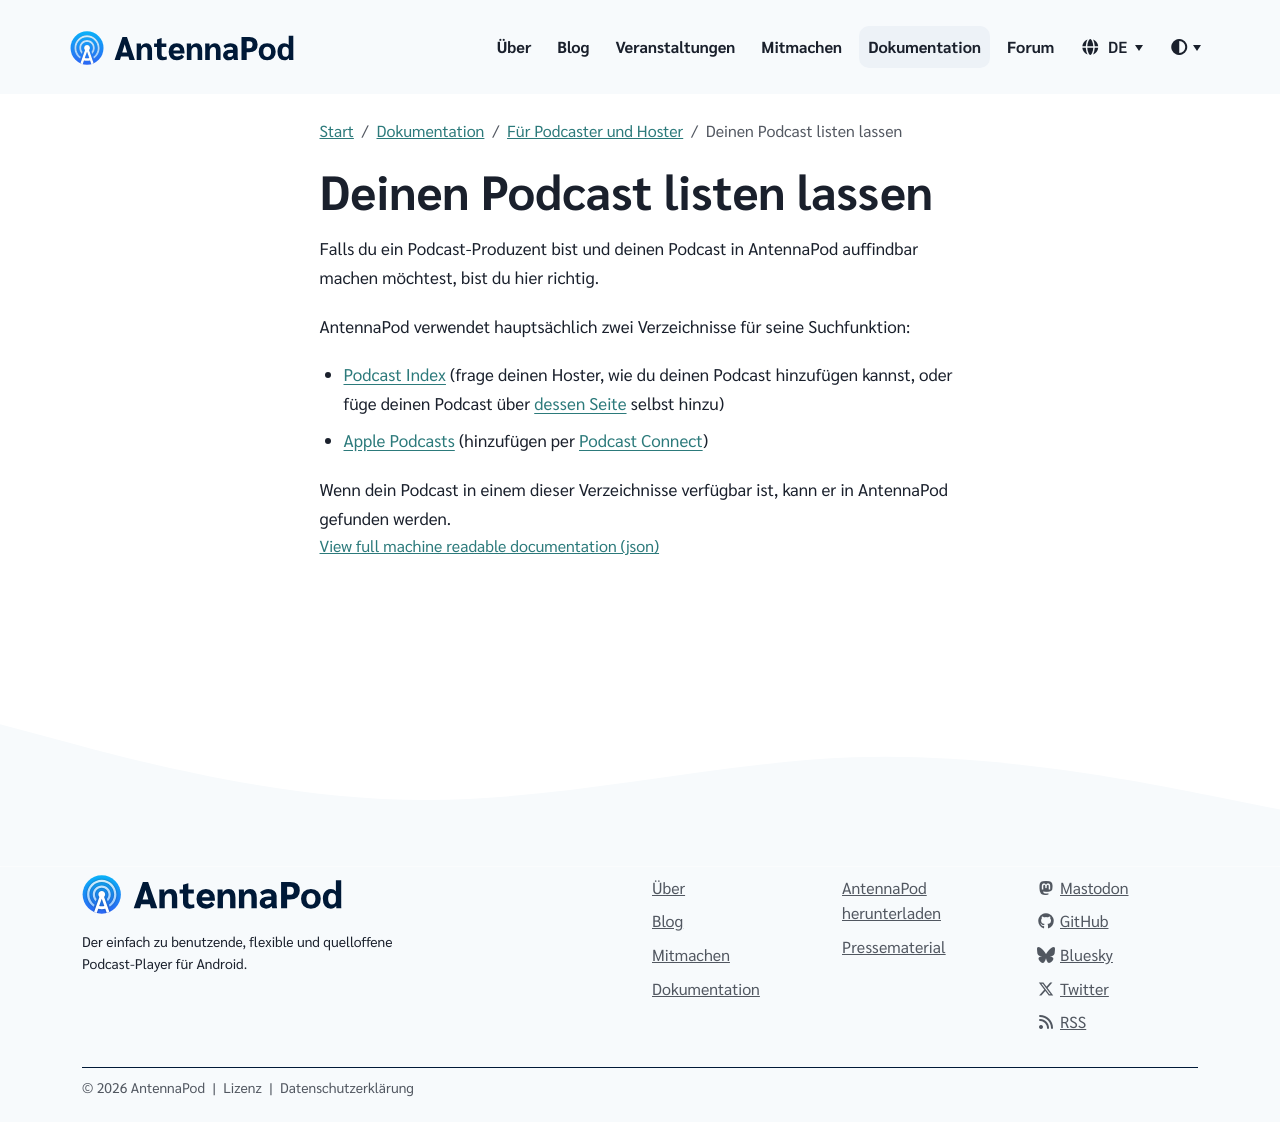

repository: AntennaPod/antennapod.github.io · page: de/documentation/podcasters-hosters/list-podcast.html · generator: jekyll

Falls du ein Podcast-Produzent bist und deinen Podcast in AntennaPod auffindbar machen möchtest, bist du hier richtig.

AntennaPod verwendet hauptsächlich zwei Verzeichnisse für seine Suchfunktion:

* [Podcast Index](https://podcastindex.org/) (frage deinen Hoster, wie du deinen Podcast hinzufügen kannst, oder füge deinen Podcast über [dessen Seite](https://podcastindex.org/add) selbst hinzu)

* [Apple Podcasts](https://podcasts.apple.com) (hinzufügen per [Podcast Connect](https://podcastsconnect.apple.com/))

Wenn dein Podcast in einem dieser Verzeichnisse verfügbar ist, kann er in AntennaPod gefunden werden.
